2-way image classification set "data" from GitHub (WhoisKshitij/papaya-disease-detection); label vocabulary: diseased, healthy.

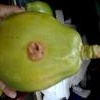
Label: diseased

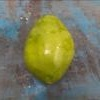
Label: healthy

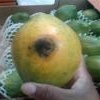
Label: diseased

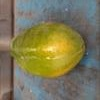
Label: healthy

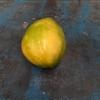
Label: healthy

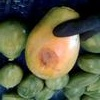
Label: diseased
